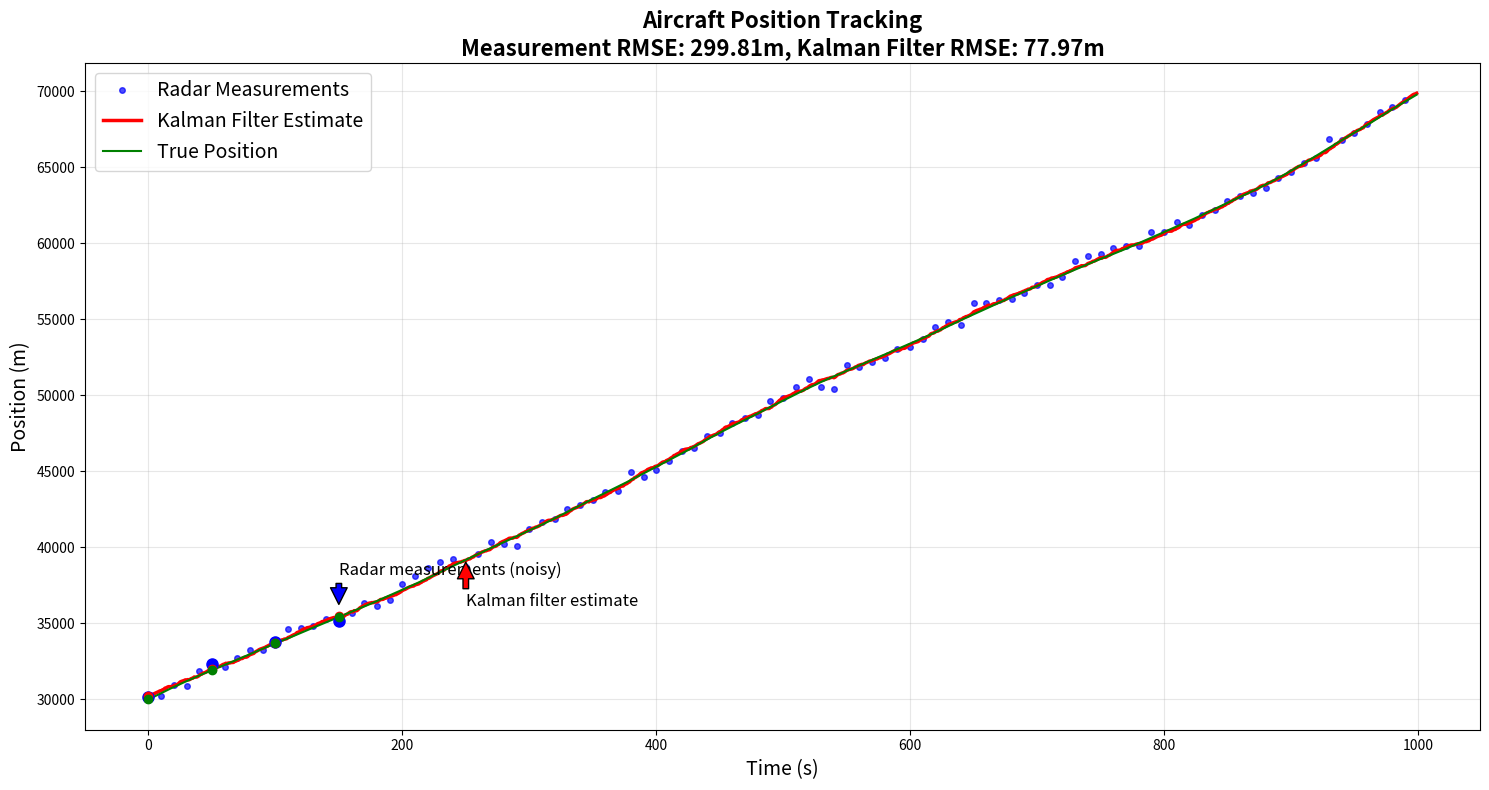

Source code (Python):
import numpy as np
import matplotlib.pyplot as plt

# Set random seed for reproducibility
np.random.seed(42)

# Time parameters
dt = 1.0  # Time step (1 second)
n_steps = 1000  # Number of time steps

# Initialize arrays for true state, measurements, and time
time = np.arange(0, n_steps) * dt
true_position = np.zeros(n_steps)
true_velocity = np.zeros(n_steps)
measurements = np.zeros(n_steps)

# Create realistic aircraft trajectory
# Initial conditions
true_position[0] = 30000  # Initial position (30,000 m)
true_velocity[0] = 40     # Initial velocity (40 m/s)

# Generate true trajectory (aircraft with varying velocity)
for i in range(1, n_steps):
    # Add some small random acceleration
    acceleration = np.random.normal(0, 0.5)
    
    # Update velocity with a small random acceleration
    true_velocity[i] = true_velocity[i-1] + acceleration * dt
    
    # Update position based on velocity
    true_position[i] = true_position[i-1] + true_velocity[i-1] * dt

# Generate noisy measurements (radar measurements have noise)
# Tăng nhiễu lên để tạo sự khác biệt lớn hơn (phục vụ hiển thị)
measurement_noise = 300  # Tăng từ 100 lên 300 để làm nổi bật sự khác biệt
measurements = true_position + np.random.normal(0, measurement_noise, n_steps)

# Implement Kalman filter for position and velocity tracking
def kalman_filter(measurements, dt, R, Q):
    n = len(measurements)
    estimated_positions = np.zeros(n)
    estimated_velocities = np.zeros(n)
    
    # Initial state
    x = np.array([measurements[0], 40.0])  # [position, velocity]
    
    # Initial covariance matrix
    P = np.array([[100.0, 0], [0, 100.0]])
    
    # State transition matrix
    F = np.array([[1, dt], [0, 1]])
    
    # Measurement matrix (we only measure position)
    H = np.array([[1, 0]])
    
    # Measurement covariance
    R = np.array([[R]])
    
    for i in range(n):
        # Prediction step
        x_pred = F @ x
        P_pred = F @ P @ F.T + Q
        
        # Update step
        y = measurements[i] - H @ x_pred  # Measurement residual
        S = H @ P_pred @ H.T + R  # Residual covariance
        K = P_pred @ H.T @ np.linalg.inv(S)  # Kalman gain
        
        # Update state and covariance
        x = x_pred + K @ y
        P = (np.eye(2) - K @ H) @ P_pred
        
        # Store estimates
        estimated_positions[i] = x[0]
        estimated_velocities[i] = x[1]
    
    return estimated_positions, estimated_velocities

# Configure Kalman Filter parameters
R = measurement_noise**2  # Measurement noise covariance
# Process noise covariance matrix
Q = np.array([
    [dt**4/4, dt**3/2],
    [dt**3/2, dt**2]
]) * 1.0  # Process noise intensity

# Run Kalman filter
estimated_positions, estimated_velocities = kalman_filter(measurements, dt, R, Q)

# Calculate errors
position_rmse = np.sqrt(np.mean((estimated_positions - true_position)**2))
measurement_rmse = np.sqrt(np.mean((measurements - true_position)**2))

# Chỉ vẽ một số điểm để tránh đám đông và nhìn rõ hơn
sample_rate = 10  # Vẽ 1 điểm cho mỗi 10 phép đo

# Plot results với các thay đổi để hiển thị rõ ràng
plt.figure(figsize=(15, 8))

# Plot position tracking - CHỈ VẼ BIỂU ĐỒ VỊ TRÍ
plt.plot(time[::sample_rate], measurements[::sample_rate], 'bo', markersize=4, 
         label='Radar Measurements', alpha=0.7)
plt.plot(time, estimated_positions, 'r-', linewidth=2.5, 
         label='Kalman Filter Estimate')
plt.plot(time, true_position, 'g-', linewidth=1.5, 
         label='True Position')

# Thêm các điểm đánh dấu để chỉ ra sự khác biệt rõ hơn
plt.plot(time[0:200:50], measurements[0:200:50], 'bo', markersize=8, alpha=1.0)
plt.plot(time[0:200:50], estimated_positions[0:200:50], 'ro', markersize=6)
plt.plot(time[0:200:50], true_position[0:200:50], 'go', markersize=6)

plt.xlabel('Time (s)', fontsize=14)
plt.ylabel('Position (m)', fontsize=14)
plt.title(f'Aircraft Position Tracking\nMeasurement RMSE: {measurement_rmse:.2f}m, Kalman Filter RMSE: {position_rmse:.2f}m', 
          fontsize=16, fontweight='bold')
plt.grid(True, alpha=0.3)
plt.legend(fontsize=14, loc='upper left')

# Thêm văn bản để nhấn mạnh sự khác biệt
plt.annotate('Radar measurements (noisy)', xy=(150, measurements[150]+1000), 
             xytext=(150, measurements[150]+3000),
             arrowprops=dict(facecolor='blue', shrink=0.05), fontsize=12)

plt.annotate('Kalman filter estimate', xy=(250, estimated_positions[250]), 
             xytext=(250, estimated_positions[250]-3000),
             arrowprops=dict(facecolor='red', shrink=0.05), fontsize=12)

# Chỉ tập trung vào phần đầu để thấy rõ sự khác biệt
# Uncomment dòng dưới đây nếu muốn phóng to phần đầu của biểu đồ
# plt.xlim(0, 300)
# plt.ylim(29000, 45000)

plt.tight_layout()
plt.savefig("aircraft_tracking_visible_data.png", format="png", dpi=300)
plt.show()  # Hiển thị biểu đồ

print(f"Measurement RMSE: {measurement_rmse:.2f} meters")
print(f"Kalman Filter RMSE: {position_rmse:.2f} meters")